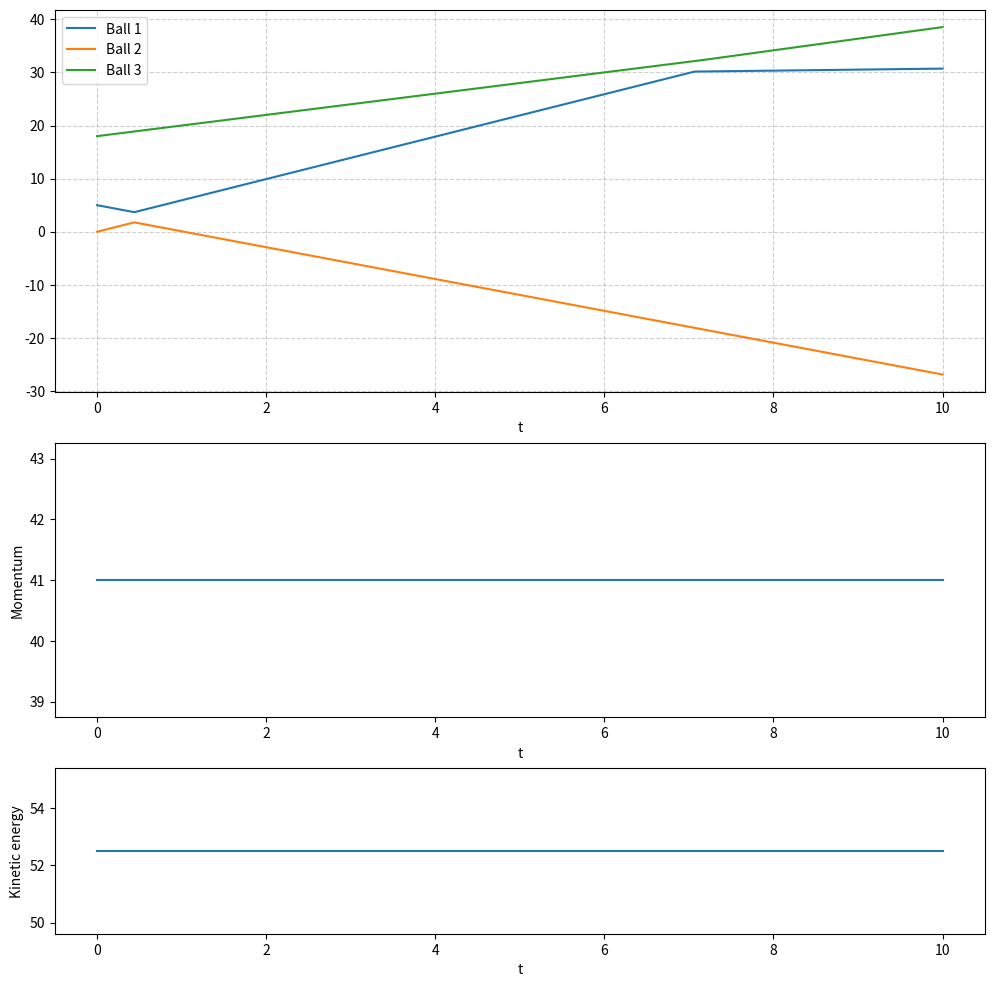

Reproduce this figure in Python.
#collision system 1D
import numpy as np
import matplotlib.pyplot as plt


N=1000

class Ball:
    all_balls=[]
    dt=0.01
    t=np.linspace(0,N*dt,N)
    fig=plt.figure(figsize=(12,12))
    grid=plt.GridSpec(9,4,hspace=0.9,wspace=0.4)
    trajec_ax=fig.add_subplot(grid[:4,:])
    momentum_ax=fig.add_subplot(grid[4:7,:])
    kinetic_ax=fig.add_subplot(grid[7:,:])

    trajec_ax.set_xlabel("t")
    momentum_ax.set_xlabel("t")
    momentum_ax.set_ylabel("Momentum")
    kinetic_ax.set_xlabel("t")
    kinetic_ax.set_ylabel("Kinetic energy")
    
    def __init__(self,m,vx,x):
        Ball.all_balls.append(self)
        self.v=vx
        self.r=x
        self.ypos=np.full(N,Ball.all_balls.index(self))
        self.xpos=[]
        self.m=m
        self.R=1
        self.vf=0

    def collision(self):
        for other in Ball.all_balls:
            if other==self:
                continue
            else:
                dist=np.linalg.norm(self.r-other.r)
                relative_vel=self.v-other.v
                relative_pos=self.r-other.r
                if dist <= (self.R + other.R) and (relative_pos*relative_vel<0):
                    vxf= ((self.m-other.m)*self.v + 2*other.m*other.v) / (self.m+other.m)
                    self.vf=vxf
                    break
                else:
                    self.vf=self.v


    def move(self):
        self.xpos.append(self.r)
        self.r += self.dt*self.v

        
    def graph(self):
        self.trajec_ax.plot(Ball.t,self.xpos,label=f"Ball {Ball.all_balls.index(self)+1}")
        self.trajec_ax.grid(True, linestyle='--', alpha=0.6)
        self.trajec_ax.legend()

        
    
ball1=Ball(1,-3,5)     
ball2=Ball(1,4,0)
ball3=Ball(20,2,18)

t=np.linspace(0,N*Ball.dt,N)
momentum=[]
kinetic=[]

for i in range(N):
    ptotal=sum(b.m*b.v for b in Ball.all_balls)
    momentum.append(ptotal)

    ke=sum(0.5*b.m*(b.v**2) for b in Ball.all_balls)
    kinetic.append(ke)
    for b in Ball.all_balls:
        b.collision()
        
    for b in Ball.all_balls:
        b.move()
        b.v=b.vf


ball1.graph()
ball2.graph()
ball3.graph()

Ball.momentum_ax.plot(t,momentum)
Ball.kinetic_ax.plot(t,kinetic)

plt.show()
    
